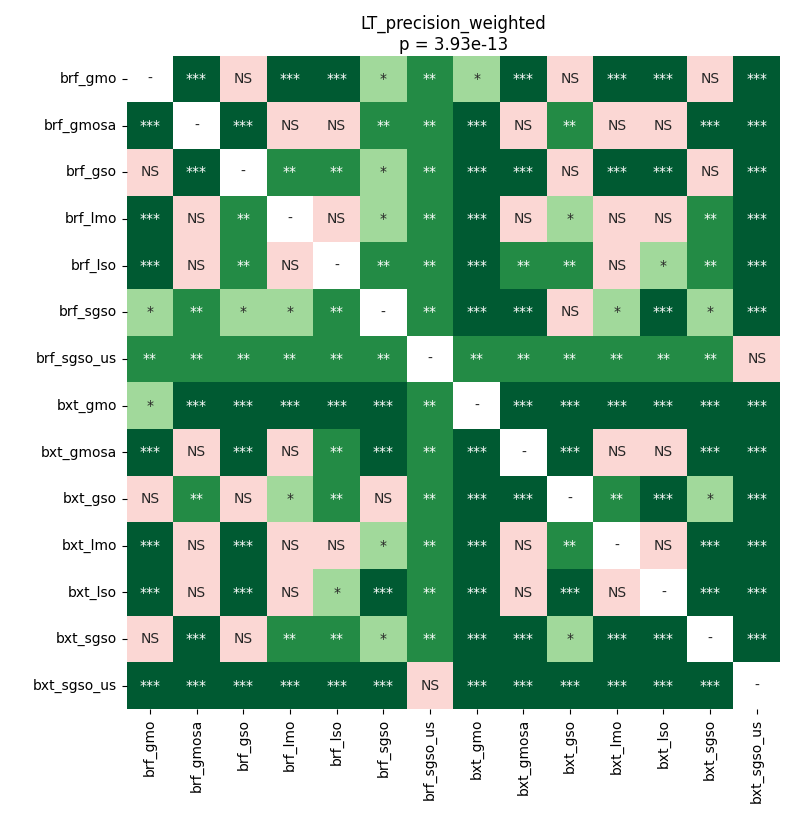

The table this chart was drawn from, first rows:
	brf_gmo	brf_gmosa	brf_gso	brf_lmo	brf_lso	brf_sgso	brf_sgso_us	bxt_gmo	bxt_gmosa	bxt_gso	bxt_lmo	bxt_lso	bxt_sgso	bxt_sgso_us
brf_gmo	1.0	9.918212890625e-05	0.475	9.918212890625e-05	9.918212890625e-05	0.01752	0.007694	0.03716	9.918212890625e-05	0.0719	9.918212890625e-05	9.918212890625e-05	0.7382	9.918212890625e-05
brf_gmosa	9.918212890625e-05	1.0	0.000245	0.9799	0.9799	0.009227	0.007694	9.918212890625e-05	0.1024	0.005313	0.5946	0.17	0.0004985	9.918212890625e-05
brf_gso	0.475	0.000245	1.0	0.003471	0.002182	0.02781	0.007694	9.918212890625e-05	0.0003753	0.17	0.000245	9.918212890625e-05	0.3122	9.918212890625e-05
brf_lmo	9.918212890625e-05	0.9799	0.003471	1.0	0.9799	0.01286	0.007694	0.0003753	0.06403	0.01515	0.8086	0.2435	0.006364	9.918212890625e-05
brf_lso	9.918212890625e-05	0.9799	0.002182	0.9799	1.0	0.007694	0.007694	0.0001736	0.002777	0.005313	0.5024	0.02781	0.002182	9.918212890625e-05
brf_sgso	0.01752	0.009227	0.02781	0.01286	0.007694	1.0	0.007694	9.918212890625e-05	0.0004985	0.3346	0.01085	9.918212890625e-05	0.01085	9.918212890625e-05
brf_sgso_us	0.007694	0.007694	0.007694	0.007694	0.007694	0.007694	1.0	0.007694	0.007694	0.007694	0.007694	0.007694	0.007694	0.3579
bxt_gmo	0.03716	9.918212890625e-05	9.918212890625e-05	0.0003753	0.0001736	9.918212890625e-05	0.007694	1.0	9.918212890625e-05	0.0001736	9.918212890625e-05	9.918212890625e-05	9.918212890625e-05	9.918212890625e-05
bxt_gmosa	9.918212890625e-05	0.1024	0.0003753	0.06403	0.002777	0.0004985	0.007694	9.918212890625e-05	1.0	0.000972	0.2249	0.5655	0.0003753	9.918212890625e-05
bxt_gso	0.0719	0.005313	0.17	0.01515	0.005313	0.3346	0.007694	0.0001736	0.000972	1.0	0.006364	0.0001736	0.01752	9.918212890625e-05
bxt_lmo	9.918212890625e-05	0.5946	0.000245	0.8086	0.5024	0.01085	0.007694	9.918212890625e-05	0.2249	0.006364	1.0	0.17	0.0001736	9.918212890625e-05
bxt_lso	9.918212890625e-05	0.17	9.918212890625e-05	0.2435	0.02781	9.918212890625e-05	0.007694	9.918212890625e-05	0.5655	0.0001736	0.17	1.0	9.918212890625e-05	9.918212890625e-05
bxt_sgso	0.7382	0.0004985	0.3122	0.006364	0.002182	0.01085	0.007694	9.918212890625e-05	0.0003753	0.01752	0.0001736	9.918212890625e-05	1.0	9.918212890625e-05
bxt_sgso_us	9.918212890625e-05	9.918212890625e-05	9.918212890625e-05	9.918212890625e-05	9.918212890625e-05	9.918212890625e-05	0.3579	9.918212890625e-05	9.918212890625e-05	9.918212890625e-05	9.918212890625e-05	9.918212890625e-05	9.918212890625e-05	1.0
